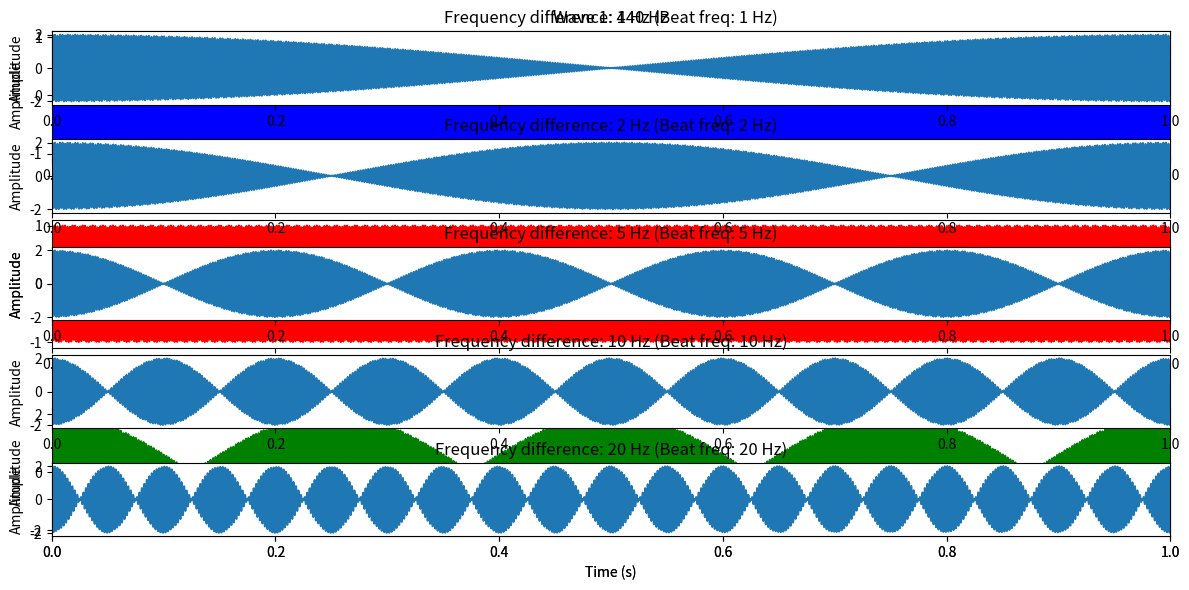
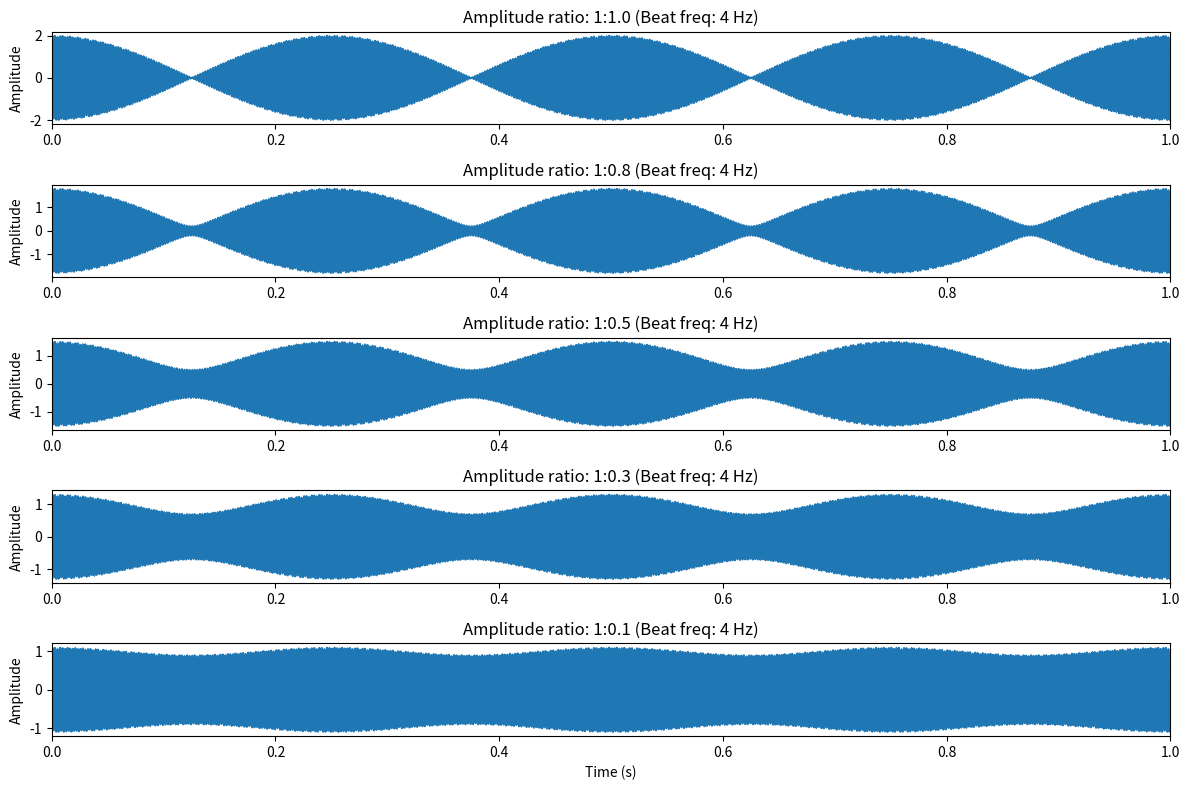

Reproduce these figures in Python, in order.
import numpy as np
import matplotlib.pyplot as plt

def simulate_beat_frequency(f1=440, f2=444, A1=1.0, A2=1.0, t_start=0, t_end=1, num_points=5000, show_plot=True):
    """
    任务1: 拍频现象的数值模拟
    参数说明:
        f1, f2: 两个波的频率(Hz)
        A1, A2: 两个波的振幅
        t_start, t_end: 时间范围(s)
        num_points: 采样点数
    """
    # 学生任务1: 生成时间范围
    t = np.linspace(t_start, t_end, num_points)
    
    # 学生任务2: 生成两个正弦波
    wave1 = A1 * np.sin(2 * np.pi * f1 * t)
    wave2 = A2 * np.sin(2 * np.pi * f2 * t)

    # 学生任务3: 叠加两个波
    superposed_wave = wave1 + wave2

    # 学生任务4: 计算拍频
    beat_frequency = abs(f1 - f2)

    # 学生任务5: 绘制图像
    if show_plot:
        plt.figure(figsize=(12, 6))
        
        # 绘制第一个波
        plt.subplot(3, 1, 1)
        # 学生任务6: 完成wave1的绘制
        plt.plot(t, wave1, 'b')
        plt.title(f'Wave 1: {f1} Hz')
        plt.ylabel('Amplitude')
        plt.xlim(t_start, t_end)
        # 绘制第二个波
        plt.subplot(3, 1, 2)
        # 学生任务7: 完成wave2的绘制
        plt.subplot(3, 1, 2)
        plt.plot(t, wave2, 'r')
        plt.title(f'Wave 2: {f2} Hz')
        plt.ylabel('Amplitude')
        plt.xlim(t_start, t_end)
        # 绘制叠加波
        plt.subplot(3, 1, 3)
        # 学生任务8: 完成superposed_wave的绘制
        plt.plot(t, superposed_wave, 'g')
        plt.title(f'Superposed Wave (Beat Frequency: {beat_frequency} Hz)')
        plt.xlabel('Time (s)')
        plt.ylabel('Amplitude')
        plt.xlim(t_start, t_end)

        plt.tight_layout()
        plt.show()

    return t, superposed_wave, beat_frequency

def parameter_sensitivity_analysis():
    """
    任务2: 参数敏感性分析
    需要完成:
    1. 分析不同频率差对拍频的影响
    2. 分析不同振幅比例对拍频的影响
    """
    # 学生任务9: 频率差分析
    plt.figure(1, figsize=(12, 8))
    # 学生需要在此处添加频率差分析的代码
    base_freq = 440
    freq_diffs = [1, 2, 5, 10, 20]
    t = np.linspace(0, 1, 5000)
    
    for i, diff in enumerate(freq_diffs):
        wave1 = np.sin(2 * np.pi * base_freq * t)
        wave2 = np.sin(2 * np.pi * (base_freq + diff) * t)
        superposed = wave1 + wave2
        
        plt.subplot(len(freq_diffs), 1, i+1)
        plt.plot(t, superposed)
        plt.title(f'Frequency difference: {diff} Hz (Beat freq: {diff} Hz)')
        plt.ylabel('Amplitude')
        plt.xlim(0, 1)
    
    plt.xlabel('Time (s)')
    plt.tight_layout()
    # 学生任务10: 振幅比例分析
    plt.figure(2, figsize=(12, 8))
    # 学生需要在此处添加振幅比例分析的代码
    amplitude_ratios = [1.0, 0.8, 0.5, 0.3, 0.1]
    f1, f2 = 440, 444
    
    for i, ratio in enumerate(amplitude_ratios):
        wave1 = np.sin(2 * np.pi * f1 * t)
        wave2 = ratio * np.sin(2 * np.pi * f2 * t)
        superposed = wave1 + wave2
        
        plt.subplot(len(amplitude_ratios), 1, i+1)
        plt.plot(t, superposed)
        plt.title(f'Amplitude ratio: 1:{ratio} (Beat freq: {abs(f1-f2)} Hz)')
        plt.ylabel('Amplitude')
        plt.xlim(0, 1)
    
    plt.xlabel('Time (s)')
    plt.tight_layout()
    plt.show()

if __name__ == "__main__":
    # 示例调用
    print("=== 任务1: 基本拍频模拟 ===")
    t, wave, beat_freq = simulate_beat_frequency()
    print(f"计算得到的拍频为: {beat_freq} Hz")
    
    print("\n=== 任务2: 参数敏感性分析 ===")
    parameter_sensitivity_analysis()
